Run: headless pygame with SDL's dummy video driver; simulated clock (each Clock.tick advances the game by its frame time, no real sleeping); random seed 0; keys injected as events and as key.get_pressed() state; no mouse input.
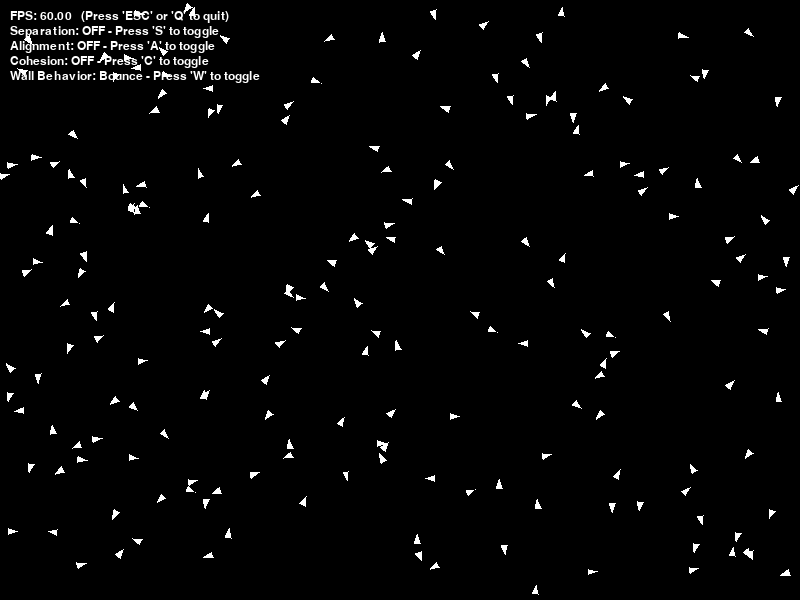
Frame 1 of 4 · flips 1–60 · no input
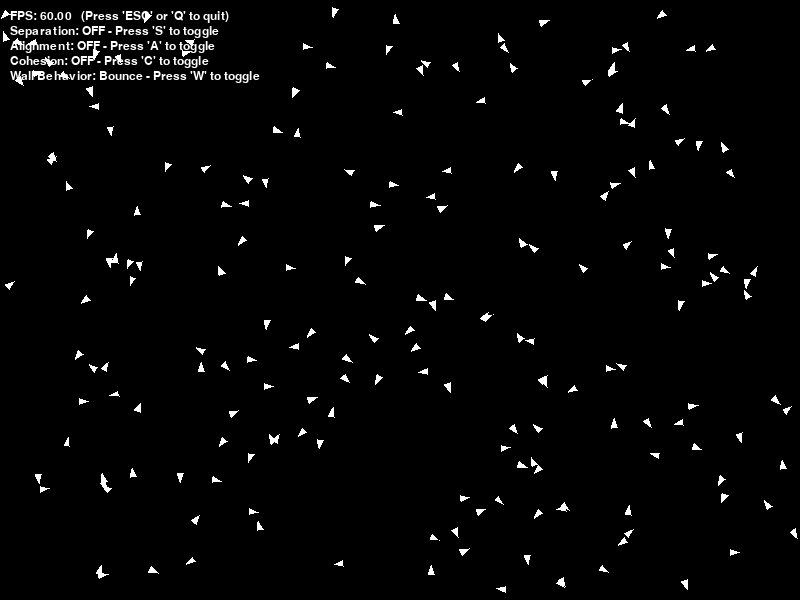
Frame 2 of 4 · flips 61–180 · tapped SPACE, RETURN · held RIGHT (→), D
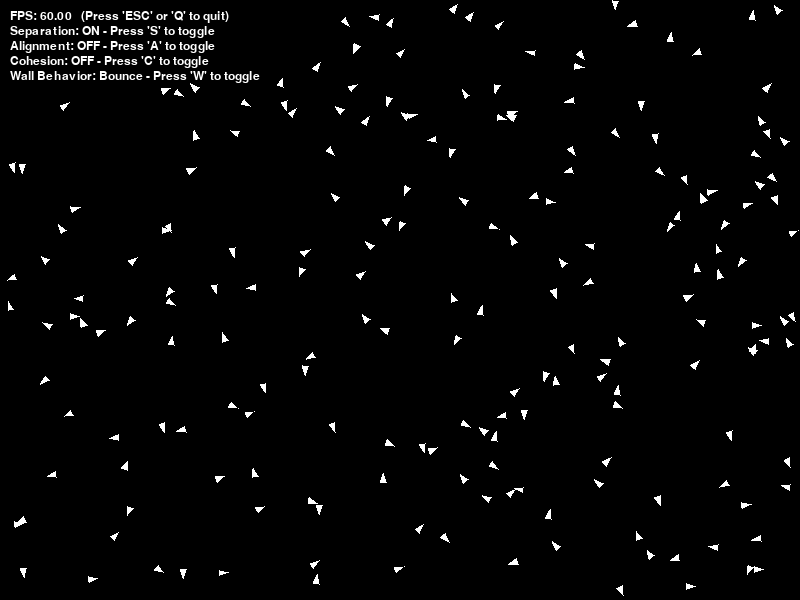
Frame 3 of 4 · flips 181–300 · held DOWN (↓), S
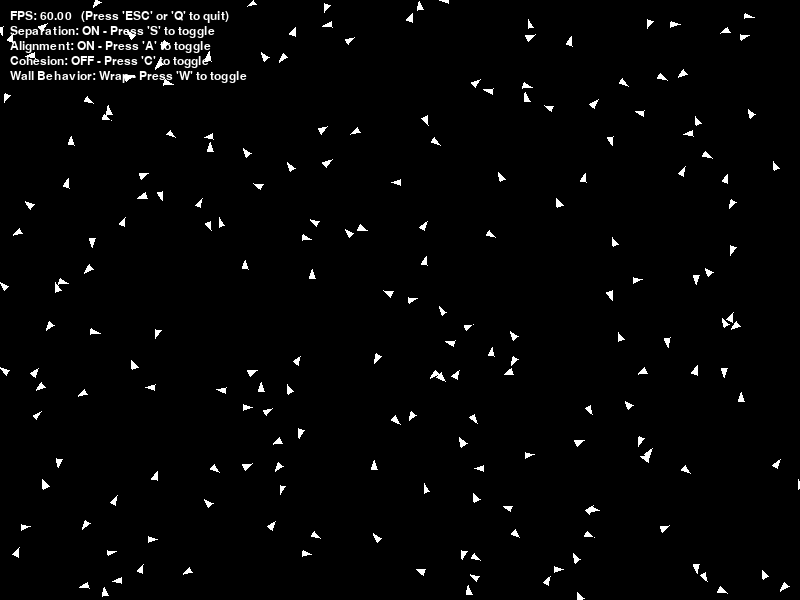
Frame 4 of 4 · flips 301–420 · held LEFT (←), A, UP (↑), W

The pygame program that drew these frames:

import pygame
import random
import math
from typing import List, Tuple


class Config:
    WIDTH: int = 800
    HEIGHT: int = 600

    NUM_BOIDS: int = 200
    BOID_SIZE: int = 5
    BOID_SPEED_MIN: int = 200  # Pixels per second
    BOID_SPEED_MAX: int = 300  # Pixels per second

    # TODO: Use the following parameters to implement the three main boid behaviors: separation, alignment, and cohesion
    # Use the *_DISTANCE parameters in the _separation, _alignment, and _cohesion methods to determine which nearby boids to consider for each behavior.
    # Use the *_STEER_STRENGTH parameters when applying the steering forces in the update() method.
    # You may have to adjust these parameters to get good results, but they should be a good starting point for tuning the behaviors.

    # Separation is the behavior where boids steer away from nearby boids to avoid crowding
    SEPARATION_ON: bool = False  # Toggle separation behavior on/off
    SEPARATION_DISTANCE: int = BOID_SIZE * 15  # Minimum distance to maintain from other boids
    SEPARATION_STEER_STRENGTH: float = 5 # How strongly boids steer away from neighbors (vector-based)

    # Alignment is the behavior where boids steer toward the average direction of nearby boids
    ALIGNEMENT_ON: bool = False  # Toggle alignment behavior on/off
    ALIGNMENT_DISTANCE: int = BOID_SIZE * 100  # Distance within which to consider neighbors for alignment
    ALIGNEMENT_STEER_STRENGTH: float = .8  # How strongly boids steer toward average direction of neighbors (vector-based)

    # Cohesion is the behavior where boids steer toward the average position of nearby boids
    COHESION_ON: bool = False  # Toggle cohesion behavior on/off
    COHESION_DISTANCE: int = BOID_SIZE * 50  # Distance within which to consider neighbors for cohesion
    COHESION_STEER_STRENGTH: float = 5  # How strongly boids steer toward center of mass of neighbors (vector-based)

    # Wall warp or bounce
    WALL_BEHAVIOR: str = "bounce"  # "wrap" or "bounce"



config = Config()

# Main Boid class representing each boid in the simulation
class Boid:
    def __init__(self) -> None:
        self.x: float = random.randint(0, config.WIDTH)
        self.y: float = random.randint(0, config.HEIGHT)
        self.speed: float = random.uniform(config.BOID_SPEED_MIN, config.BOID_SPEED_MAX)
        angle: float = random.uniform(0, 2 * math.pi)
        self.vx: float = self.speed * math.cos(angle)
        self.vy: float = self.speed * math.sin(angle)


    # TODO: Implement speed clamping to ensure boids don't exceed max speed
    def _clampSpeed(self) -> None:
        current_speed: float = math.hypot(self.vx, self.vy)
        if current_speed == 0:
            return
        # Clamp speed between min and max, then rescale vx/vy
        clamped: float = max(config.BOID_SPEED_MIN, min(current_speed, config.BOID_SPEED_MAX))
        scale: float = clamped / current_speed
        self.vx *= scale
        self.vy *= scale

    # TODO: Implement Screen Wrapping
    # Screen wrapping: if a boid goes off one edge of the screen, 
    # it should reappear on the opposite edge
    def _screen_wrap(self) -> None:
        # If boid exits one edge, reappear on the opposite edge
        if self.x < 0:
            self.x = float(config.WIDTH)
        elif self.x > config.WIDTH:
            self.x = 0.0
        if self.y < 0:
            self.y = float(config.HEIGHT)
        elif self.y > config.HEIGHT:
            self.y = 0.0

    # Default wall behavior is bounce: if a boid hits the edge of the screen, 
    # it should bounce back in the opposite direction
    def _screen_bounce(self) -> None:
        if self.x < config.BOID_SIZE or self.x > config.WIDTH - config.BOID_SIZE:
            self.vx = -self.vx
            self.x = max(config.BOID_SIZE, min(self.x, config.WIDTH - config.BOID_SIZE))
        if self.y < config.BOID_SIZE or self.y > config.HEIGHT - config.BOID_SIZE:
            self.vy = -self.vy
            self.y = max(config.BOID_SIZE, min(self.y, config.HEIGHT - config.BOID_SIZE))

    # TODO: Implement Random Steering of the velocity vector to create more natural movement
    def _random_steer(self, spread: float = 0.2) -> None:
        # # Randomly steer a bit to create more natural movement
        # Angle-based: get current heading, add small random delta, rebuild vx/vy
        # This preserves speed magnitude exactly (no jittering of vx/vy directly)
        current_angle: float = math.atan2(self.vy, self.vx)  # BE CAREFUL: (y, x) order
        delta: float = random.uniform(-spread, spread)
        new_angle: float = current_angle + delta
        current_speed: float = math.hypot(self.vx, self.vy)
        self.vx = current_speed * math.cos(new_angle)
        self.vy = current_speed * math.sin(new_angle)


    # TODO: Implement the three main boid behaviors: separation, alignment, and cohesion

    # Separation: steer away from nearby boids to avoid crowding: 
    # _separation returns a vector pointing away from nearby boids
    # Explanation: For each nearby boid, calculate a vector pointing away from it, 
    # inversely proportional to the distance. 
    # Then sum these vectors to get the overall separation steering force.
    def _separation(self, boids: List['Boid']) -> pygame.Vector2:
        steer: pygame.Vector2 = pygame.Vector2(0, 0)
        count: int = 0

        for other in boids:
            if other is self:
                continue
            dx: float = self.x - other.x
            dy: float = self.y - other.y
            dist: float = math.hypot(dx, dy)
            # Only consider boids within SEPARATION_DISTANCE
            if 0 < dist < config.SEPARATION_DISTANCE:
                # Closer boids push harder: weight inversely by distance squared
                steer += pygame.Vector2(dx, dy) / (dist * dist)
                count += 1

        # Normalise: only direction matters, strength applied in update()
        if count > 0 and steer.length() > 0:
            steer = steer.normalize()

        return steer

    # Alignment: steer toward the average direction of nearby boids: 
    # _alignment returns a vector pointing in the average direction of nearby boids
    # Explanation: For each nearby boid, get its velocity vector and sum them up. 
    # Then divide by the number of nearby boids to get the average velocity, 
    # and subtract the current boid's velocity to get the alignment steering force.
    def _alignment(self, boids: List['Boid']) -> pygame.Vector2:
        steer: pygame.Vector2 = pygame.Vector2(0, 0)
        avg_vel: pygame.Vector2 = pygame.Vector2(0, 0)
        count: int = 0

        for other in boids:
            if other is self:
                continue
            dx: float = self.x - other.x
            dy: float = self.y - other.y
            dist: float = math.hypot(dx, dy)
            # Only consider boids within ALIGNMENT_DISTANCE
            if dist < config.ALIGNMENT_DISTANCE:
                avg_vel += pygame.Vector2(other.vx, other.vy)
                count += 1

        if count > 0:
            # Get average velocity of neighbors
            avg_vel /= count
            # Steer = desired average direction minus current velocity
            steer = avg_vel - pygame.Vector2(self.vx, self.vy)
            if steer.length() > 0:
                steer = steer.normalize()

        return steer

    # Cohesion: steer toward the average position of nearby boids: 
    # _cohesion returns a vector pointing toward the average position of nearby boids
    # Explanation: For each nearby boid, get its position and sum them up. 
    # Then divide by the number of nearby boids to get the average position, 
    # and subtract the current boid's position to get the cohesion steering force.
    def _cohesion(self, boids: List['Boid']) -> pygame.Vector2:
        steer: pygame.Vector2 = pygame.Vector2(0, 0)
        center: pygame.Vector2 = pygame.Vector2(0, 0)
        count: int = 0

        for other in boids:
            if other is self:
                continue
            dx: float = self.x - other.x
            dy: float = self.y - other.y
            dist: float = math.hypot(dx, dy)
            # Only consider boids within COHESION_DISTANCE
            if dist < config.COHESION_DISTANCE:
                center += pygame.Vector2(other.x, other.y)
                count += 1

        if count > 0:
            # Get center of mass of neighbors
            center /= count
            # Steer toward the center of mass
            steer = center - pygame.Vector2(self.x, self.y)
            if steer.length() > 0:
                steer = steer.normalize()

        return steer


    # TODO: Use _random_steer, _separation, _alignment and _cohesion in update()
    def update(self, boids: List['Boid'], dt: int) -> None:
        # dt is in milliseconds, convert to seconds for physics calculations, when applying steering forces
        # and the speed which are in pixels per second
        dt_seconds: float = dt / 1000.0

        # TODO: Use _random_steer, _separation, _alignment and _cohesion in update()
        # Explanation: 
        # Use the _separation, _alignment, and _cohesion methods to calculate the steering forces based on nearby boids.
        # Use the flags in the Config class to determine which behaviors are active 
        # and apply the corresponding steering forces to the boid's velocity 
        # using the defined strengths (*_STEER_STRENGTH) for each behavior.

        # Exercise 11: random steering for natural movement
        self._random_steer()

        # Exercise 12: separation — avoid crowding
        if config.SEPARATION_ON:
            sep: pygame.Vector2 = self._separation(boids)
            self.vx += sep.x * config.SEPARATION_STEER_STRENGTH
            self.vy += sep.y * config.SEPARATION_STEER_STRENGTH

        # Exercise 13: alignment — match neighbors' heading
        if config.ALIGNEMENT_ON:
            ali: pygame.Vector2 = self._alignment(boids)
            self.vx += ali.x * config.ALIGNEMENT_STEER_STRENGTH
            self.vy += ali.y * config.ALIGNEMENT_STEER_STRENGTH

        # Exercise 14: cohesion — move toward neighbors' center of mass
        if config.COHESION_ON:
            coh: pygame.Vector2 = self._cohesion(boids)
            self.vx += coh.x * config.COHESION_STEER_STRENGTH
            self.vy += coh.y * config.COHESION_STEER_STRENGTH

        # Clamp speed so steering forces don't send boids flying
        self._clampSpeed()

        # Update the boid's position based on its velocity.
        self.x += self.vx * dt_seconds
        self.y += self.vy * dt_seconds

        # Last, handle wall behavior (bounce or wrap)
        if config.WALL_BEHAVIOR == "bounce":
            self._screen_bounce()
        else:   
            self._screen_wrap()


    # Draw boid as a triangle pointing in the direction of velocity
    def draw(self, screen: pygame.Surface) -> None:
        arrow_spread_angle: float = 2.5  # Radians between the two back points of the triangle
        angle: float = math.atan2(self.vy, self.vx)
        points: List[Tuple[float, float]] = [
            (self.x + math.cos(angle) * config.BOID_SIZE, self.y + math.sin(angle) * config.BOID_SIZE),
            (self.x + math.cos(angle + arrow_spread_angle) * config.BOID_SIZE, self.y + math.sin(angle + arrow_spread_angle) * config.BOID_SIZE),
            (self.x + math.cos(angle - arrow_spread_angle) * config.BOID_SIZE, self.y + math.sin(angle - arrow_spread_angle) * config.BOID_SIZE),
        ]
        pygame.draw.polygon(screen, (255, 255, 255), points)

# Draw HUD (Heads Up Display) with FPS and behavior statuses
def draw_hud(screen: pygame.Surface, font: pygame.font.Font, config: Config, fps: float) -> None:
    # Draw separation status and alignment and FPS on the screen
    text: str = f"FPS: {fps:.2f}   (Press 'ESC' or 'Q' to quit)"
    img: pygame.Surface = font.render(text, True, (255, 255, 255))
    screen.blit(img, (10, 10))
    text: str = f"Separation: {'ON' if config.SEPARATION_ON else 'OFF'} - Press 'S' to toggle"
    img = font.render(text, True, (255, 255, 255))
    screen.blit(img, (10, 25))
    text: str = f"Alignment: {'ON' if config.ALIGNEMENT_ON else 'OFF'} - Press 'A' to toggle"
    img = font.render(text, True, (255, 255, 255))
    screen.blit(img, (10, 40))
    text: str = f"Cohesion: {'ON' if config.COHESION_ON else 'OFF'} - Press 'C' to toggle"
    img = font.render(text, True, (255, 255, 255))
    screen.blit(img, (10, 55))
    text: str = f"Wall Behavior: {config.WALL_BEHAVIOR.capitalize()} - Press 'W' to toggle"
    img = font.render(text, True, (255, 255, 255))
    screen.blit(img, (10, 70))


# Main function to run the simulation
def run_simulation() -> None:

    # Initialize Pygame and create screen, clock, and font
    pygame.init()
    screen: pygame.Surface = pygame.display.set_mode((Config.WIDTH, Config.HEIGHT))
    clock: pygame.time.Clock = pygame.time.Clock()
    font: pygame.font.Font = pygame.font.SysFont(None, 18)

    # Create boids
    boids: List[Boid] = [Boid() for _ in range(Config.NUM_BOIDS)]
    
    # Main loop
    running: bool = True
    while running:
        dt: int = clock.tick(60)  # Elapsed time in milliseconds since last frame
        fps: float = clock.get_fps() # Current frames per second

        # Screen clearing
        screen.fill((0, 0, 0))

        # Handle events
        for event in pygame.event.get():
            if event.type == pygame.QUIT:
                running = False
            if event.type == pygame.KEYDOWN:
                if event.key == pygame.K_ESCAPE or event.key == pygame.K_q:
                    running = False
                if event.key == pygame.K_s:
                    config.SEPARATION_ON = not config.SEPARATION_ON
                if event.key == pygame.K_a:
                    config.ALIGNEMENT_ON = not config.ALIGNEMENT_ON
                if event.key == pygame.K_c:
                    config.COHESION_ON = not config.COHESION_ON
                if event.key == pygame.K_w:
                    config.WALL_BEHAVIOR = "bounce" if config.WALL_BEHAVIOR == "wrap" else "wrap"

        # Update and draw boids in one loop
        for boid in boids:
            boid.update(boids, dt)
            boid.draw(screen)

        # Draw HUD (Heads Up Display) with FPS and behavior statuses
        draw_hud(screen, font, config, fps)
        pygame.display.flip()

    pygame.quit()

# Main entry point to run the simulation
if __name__ == "__main__":
    run_simulation()
